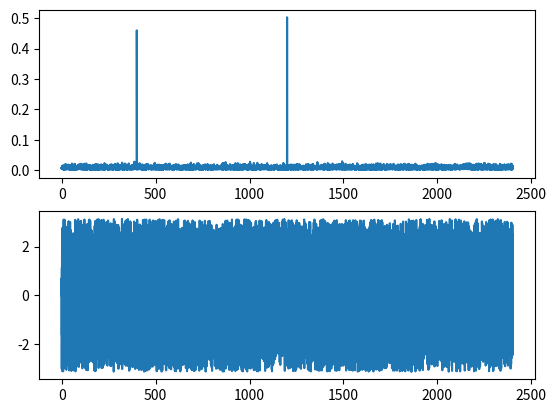

Python code for this plot:
#!/usr/bin/env python3
# -*- coding: utf-8 -*-
"""
Created on Mon Dec 23 17:17:32 2019

@author: aureoleday
"""

import numpy as np
import matplotlib.pyplot as plt


FS = 4800
WINDOW_SIZE = 2**14

fft_size = WINDOW_SIZE

Ts = 100

f1 = 400
f2 = f1*3

delta = np.pi*2

t = np.arange(FS*Ts)/FS

tspan = int(t.size/80)

def choose_windows(name='Hanning', N=20): # Rect/Hanning/Hamming 
    if name == 'Hamming':
        window = np.array([0.54 - 0.46 * np.cos(2 * np.pi * n / (N - 1)) for n in range(N)]) 
    elif name == 'Hanning':
        window = np.array([0.5 - 0.5 * np.cos(2 * np.pi * n / (N - 1)) for n in range(N)]) 
    elif name == 'Rect':
        window = np.ones(N) 
    return window

def my_fft(din):
    temp = din[:fft_size]*choose_windows(name='Hanning',N=fft_size)
    fftx = np.fft.rfft(temp)*2/fft_size
    ampl = np.abs(fftx)
    ph = np.angle(fftx)
    return ampl,ph


sig_a = np.sin(2*np.pi*f1*t)
sig_b = np.sin(2*np.pi*f2*t + delta)
noise = np.random.randn(sig_a.size)

sig_sum = sig_a + sig_b + noise
#sig_sum = sig_a

xh = np.arange(0,WINDOW_SIZE/2+1)*FS/(WINDOW_SIZE)
habx_t,ph = my_fft(sig_sum)
x = np.arange(0,WINDOW_SIZE)/FS
plt.subplot(211)
plt.plot(xh,habx_t)
plt.subplot(212)
plt.plot(xh,ph)
plt.show()
#plt.plot(t[:tspan],sig_sum[:tspan])

